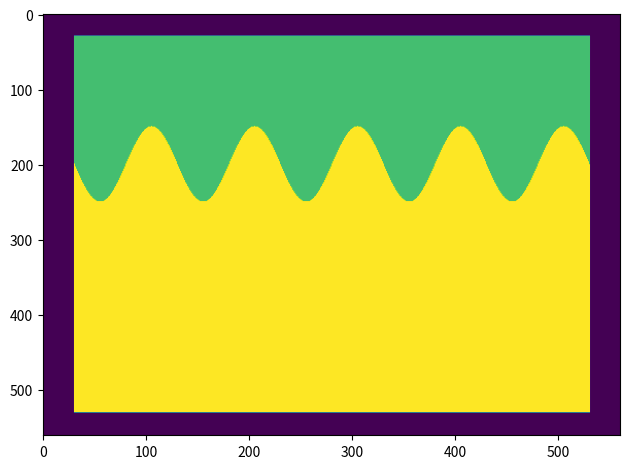

This chart was generated by the following Python code:
import numpy as np
import matplotlib.pyplot as plt

nx, nz = 501, 501

nb = 30

nxx = nx + 2 * nb
nzz = nz + 2 * nb

z0  = 200
amp = 50
k   = (2 * np.pi) / 100

model = np.zeros((nzz, nxx))

x = np.arange(nx)    

sine = z0 + amp * np.sin(k * x)

for i in range(nb, nx+nb):
  for j in range(nb, nz+nb):
    if i >= sine[j-nb]:
      model[i, j] = 2000.0
    else:
      model[i, j] = 1400.0

# topo e base no mesmo loop
# preencher a laterais no mesmo loop

for i in range(0, nb):
  for j in range(nxx):
    pass

plt.imshow(model, aspect="auto")

plt.tight_layout()
plt.show()

